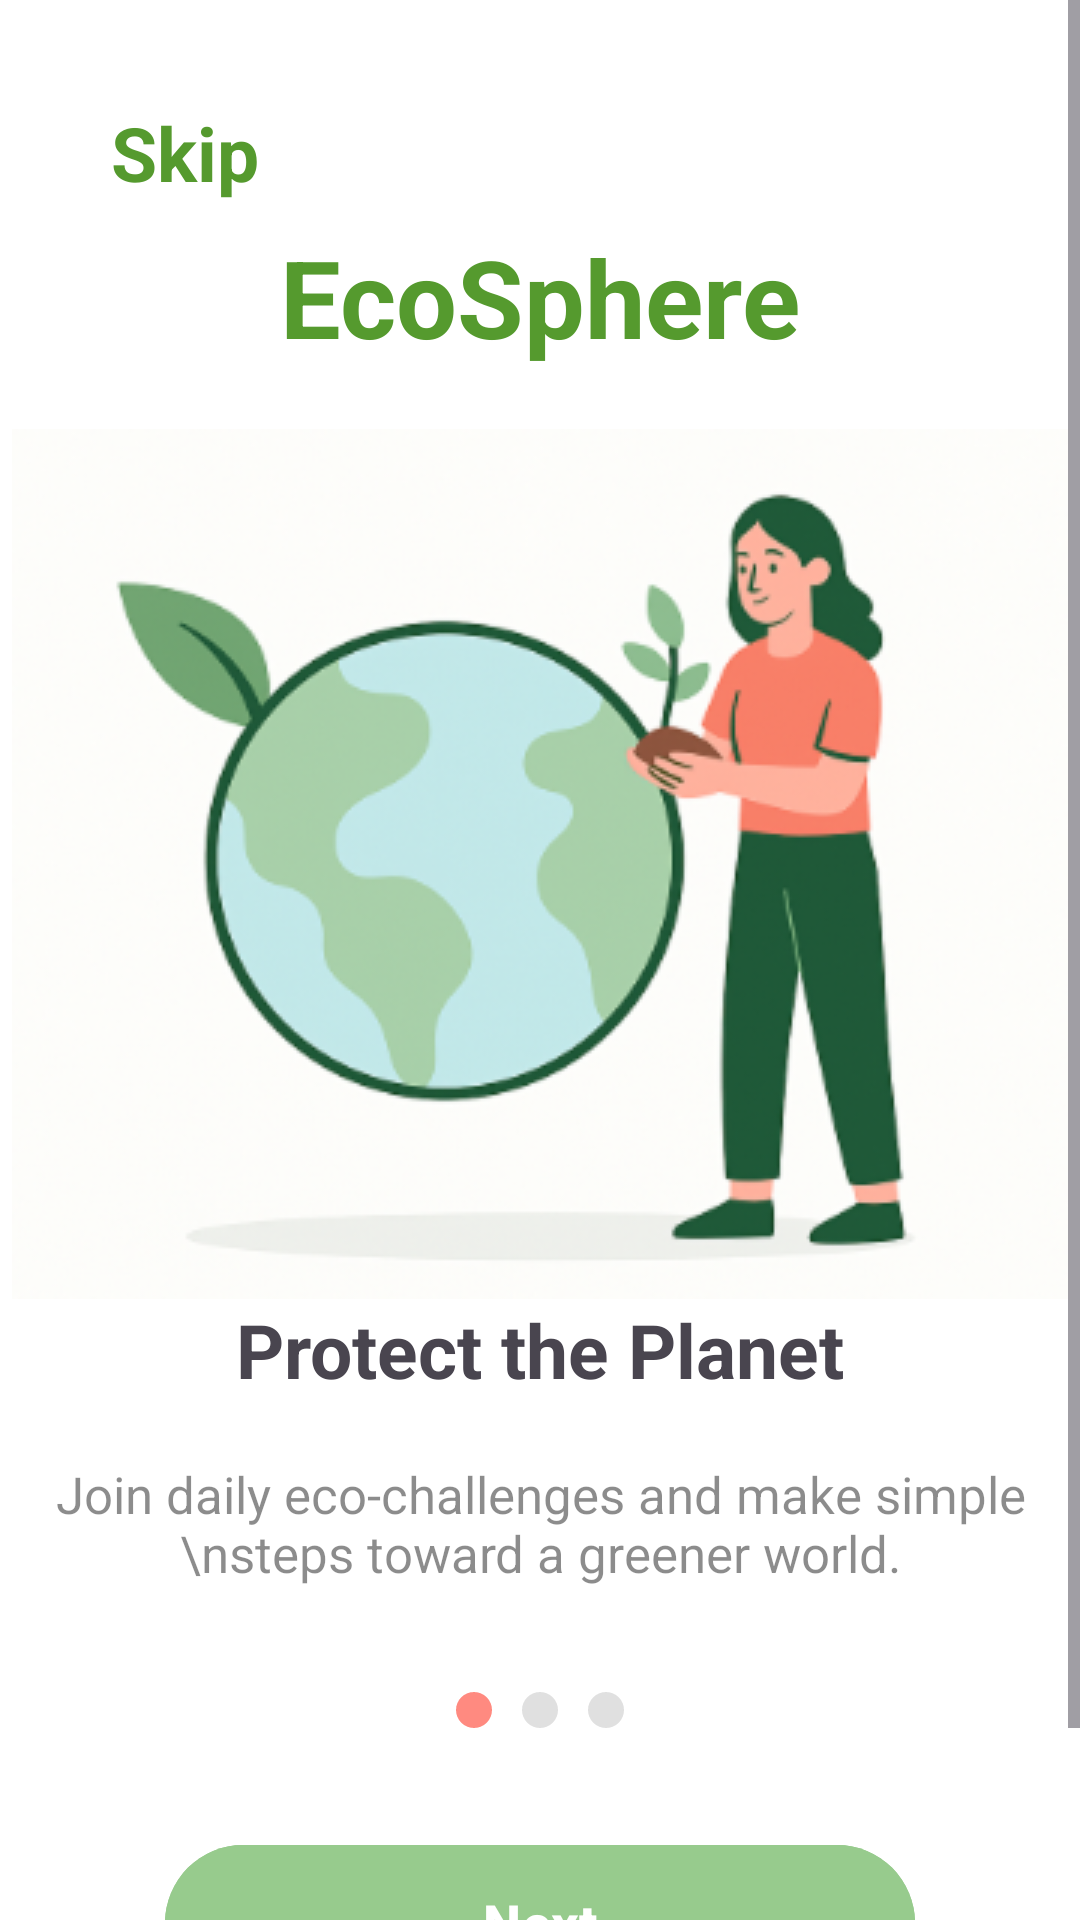

Android layout source for this screen:
<!-- AndroidManifest.xml: application theme Theme.EcoSphere -->
<!-- res/layout/activity_onboarding01.xml -->
<?xml version="1.0" encoding="utf-8"?>
<ScrollView xmlns:android="http://schemas.android.com/apk/res/android"
    xmlns:app="http://schemas.android.com/apk/res-auto"
    xmlns:tools="http://schemas.android.com/tools"
    android:layout_width="match_parent"
    android:layout_height="match_parent"
    android:background="@android:color/white"
    tools:context=".Onboarding01">

    <LinearLayout
        android:id="@+id/main"
        android:layout_width="match_parent"
        android:layout_height="wrap_content"
        android:orientation="vertical"
        android:background="@android:color/white"
        android:paddingBottom="40dp">

        <TextView
            android:id="@+id/skipText"
            android:layout_width="wrap_content"
            android:layout_height="wrap_content"
            android:text="Skip"
            android:textSize="25sp"
            android:textColor="#559A2E"
            android:textStyle="bold"
            android:layout_marginStart="37dp"
            android:layout_marginTop="34dp"
            android:clickable="true"
            android:focusable="true" />

        <TextView
            android:layout_width="wrap_content"
            android:layout_height="wrap_content"
            android:text="EcoSphere"
            android:textColor="#559A2E"
            android:textStyle="bold"
            android:textSize="36sp"
            android:gravity="center"
            android:layout_gravity="center_horizontal"
            android:paddingTop="7dp" />

        <ImageView
            android:layout_width="wrap_content"
            android:layout_height="wrap_content"
            android:src="@drawable/image01"
            android:layout_gravity="center"
            android:paddingTop="20dp" />

        <TextView
            android:layout_width="wrap_content"
            android:layout_height="wrap_content"
            android:text="Protect the Planet"
            android:textStyle="bold"
            android:layout_gravity="center"
            android:textSize="25sp" />

        <TextView
            android:layout_width="wrap_content"
            android:layout_height="wrap_content"
            android:text="Join daily eco-challenges and make simple \nsteps toward a greener world."
            android:layout_gravity="center"
            android:gravity="center"
            android:textSize="17sp"
            android:textColor="#73000000"
            android:paddingTop="20dp" />

        <LinearLayout
            android:layout_width="wrap_content"
            android:layout_height="wrap_content"
            android:orientation="horizontal"
            android:gravity="center"
            android:layout_gravity="center_horizontal"
            android:layout_marginTop="30dp">

            <View
                android:layout_width="12dp"
                android:layout_height="12dp"
                android:layout_margin="5dp"
                android:background="@drawable/dot_active" />

            <View
                android:layout_width="12dp"
                android:layout_height="12dp"
                android:layout_margin="5dp"
                android:background="@drawable/dot_inactive" />

            <View
                android:layout_width="12dp"
                android:layout_height="12dp"
                android:layout_margin="5dp"
                android:background="@drawable/dot_inactive" />
        </LinearLayout>

        <com.google.android.material.button.MaterialButton
            android:id="@+id/nextButton"
            android:layout_width="250dp"
            android:layout_height="60dp"
            android:text="Next"
            android:textAllCaps="false"
            android:textColor="@android:color/white"
            android:textStyle="bold"
            android:textSize="18sp"
            android:layout_gravity="center_horizontal"
            android:layout_marginTop="30dp"
            android:backgroundTint="#97CB8D"
            app:cornerRadius="30dp" />

    </LinearLayout>
</ScrollView>
<!-- resources referenced by this layout -->
<resources>
  <!-- drawable dot_active (drawable) -->
  <shape xmlns:android="http://schemas.android.com/apk/res/android"
      android:shape="oval">
      <size android:width="12dp" android:height="12dp"/>
      <solid android:color="#FF8A80"/> 
  </shape>
  <!-- drawable dot_inactive (drawable) -->
  <shape xmlns:android="http://schemas.android.com/apk/res/android"
      android:shape="oval">
      <size android:width="12dp" android:height="12dp"/>
      <solid android:color="#FFE0E0E0"/> 
  </shape>
  <!-- drawable image01: png bitmap (drawable, 100506 bytes) -->
  <style name="Theme.EcoSphere" parent="Base.Theme.EcoSphere" />
  <style name="Base.Theme.EcoSphere" parent="Theme.Material3.Light.NoActionBar">
          
          
      </style>
</resources>
